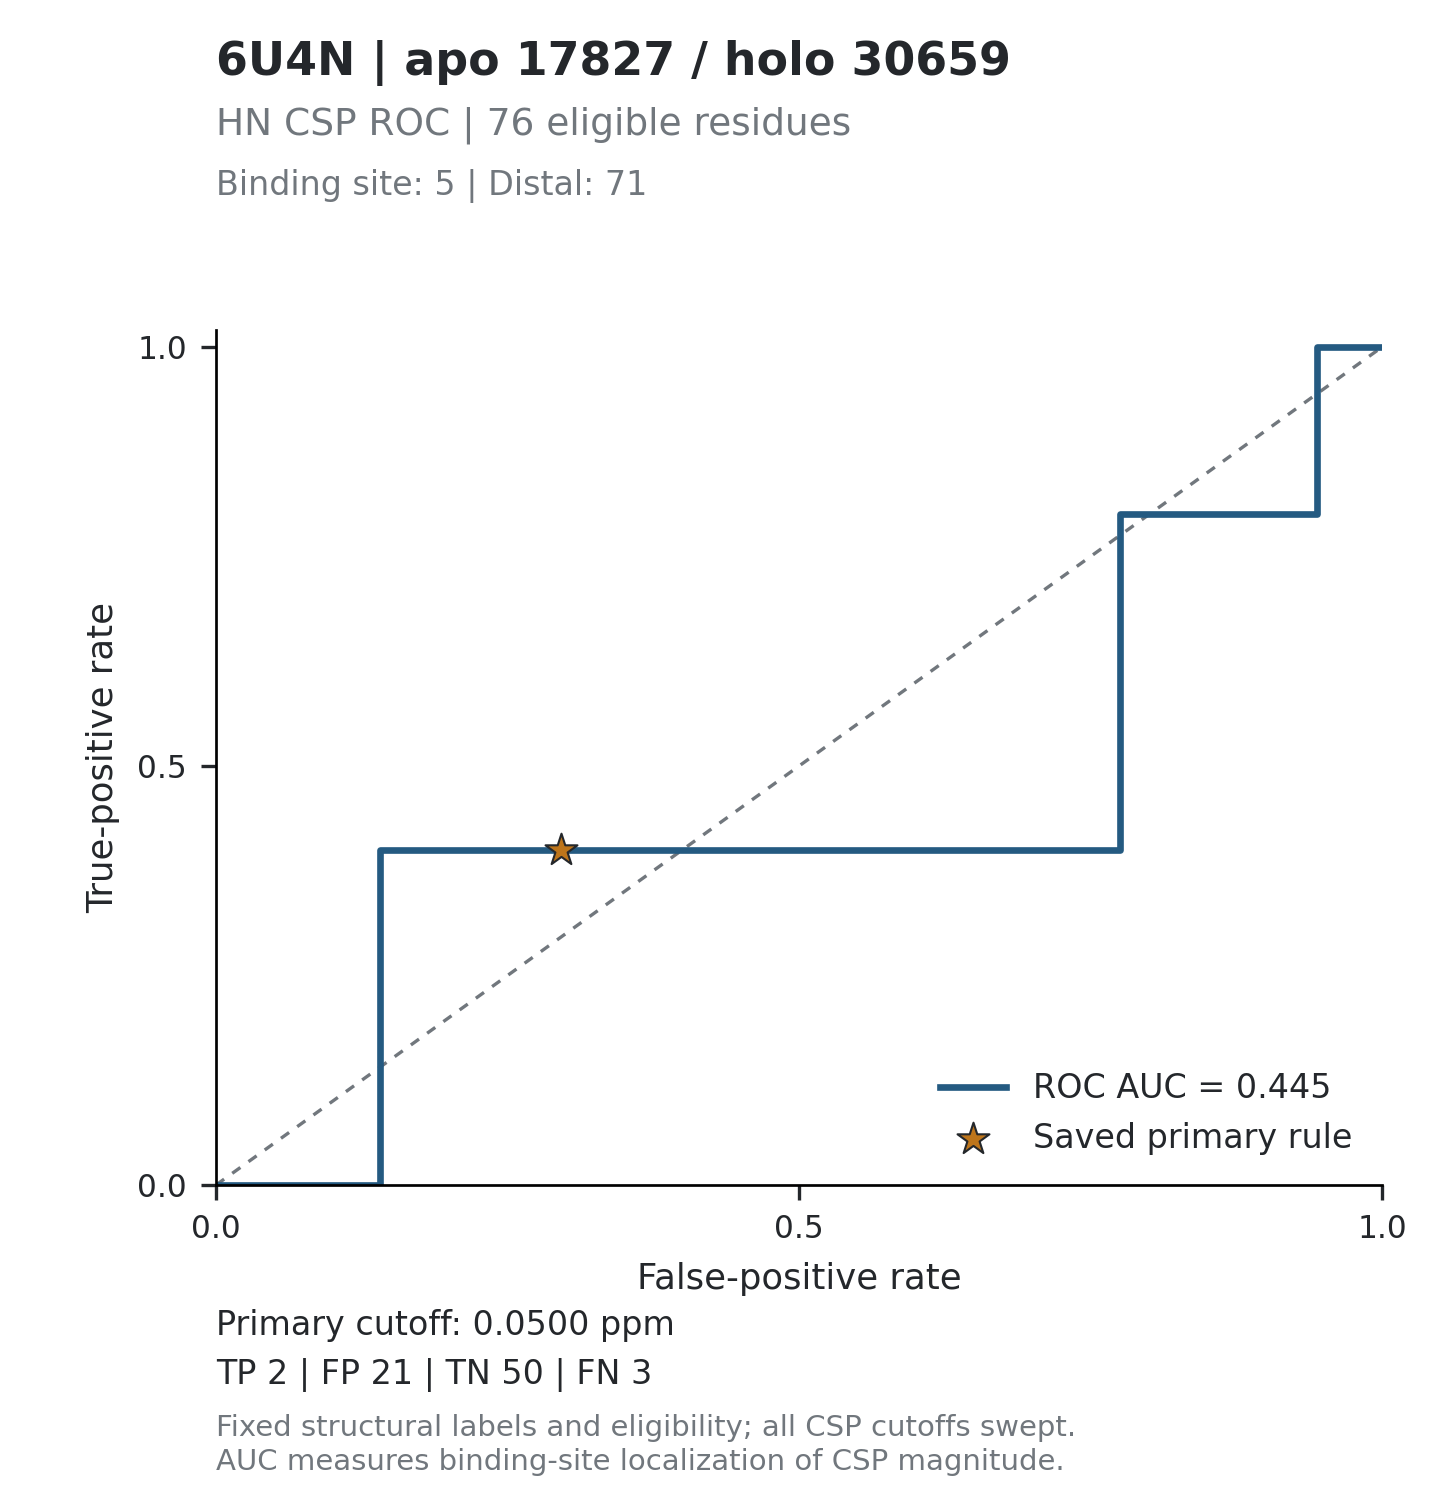

The table this chart was drawn from, first rows:
threshold, tp, fp, tn, fn, tpr, fpr, specificity, precision, fdr, tp_fp_ratio, target_id, score_mode
inf, 0, 0, 71, 5, 0, 0, 1, , , , 6U4N_17827, absolute_ppm
0.1021, 0, 1, 70, 5, 0, 0.01408, 0.9859, 0, 1, 0, 6U4N_17827, absolute_ppm
0.0965, 0, 2, 69, 5, 0, 0.02817, 0.9718, 0, 1, 0, 6U4N_17827, absolute_ppm
0.0932, 0, 3, 68, 5, 0, 0.04225, 0.9577, 0, 1, 0, 6U4N_17827, absolute_ppm
0.0931, 0, 4, 67, 5, 0, 0.05634, 0.9437, 0, 1, 0, 6U4N_17827, absolute_ppm
0.0922, 0, 5, 66, 5, 0, 0.07042, 0.9296, 0, 1, 0, 6U4N_17827, absolute_ppm
0.0921, 0, 6, 65, 5, 0, 0.08451, 0.9155, 0, 1, 0, 6U4N_17827, absolute_ppm
0.0918, 0, 7, 64, 5, 0, 0.09859, 0.9014, 0, 1, 0, 6U4N_17827, absolute_ppm
0.0881, 0, 8, 63, 5, 0, 0.1127, 0.8873, 0, 1, 0, 6U4N_17827, absolute_ppm
0.086, 0, 9, 62, 5, 0, 0.1268, 0.8732, 0, 1, 0, 6U4N_17827, absolute_ppm
0.0836, 0, 10, 61, 5, 0, 0.1408, 0.8592, 0, 1, 0, 6U4N_17827, absolute_ppm
0.0822, 1, 10, 61, 4, 0.2, 0.1408, 0.8592, 0.09091, 0.9091, 0.1, 6U4N_17827, absolute_ppm
0.0773, 2, 10, 61, 3, 0.4, 0.1408, 0.8592, 0.1667, 0.8333, 0.2, 6U4N_17827, absolute_ppm
0.0745, 2, 11, 60, 3, 0.4, 0.1549, 0.8451, 0.1538, 0.8462, 0.1818, 6U4N_17827, absolute_ppm
0.0722, 2, 12, 59, 3, 0.4, 0.169, 0.831, 0.1429, 0.8571, 0.1667, 6U4N_17827, absolute_ppm
0.0689, 2, 13, 58, 3, 0.4, 0.1831, 0.8169, 0.1333, 0.8667, 0.1538, 6U4N_17827, absolute_ppm
0.0653, 2, 14, 57, 3, 0.4, 0.1972, 0.8028, 0.125, 0.875, 0.1429, 6U4N_17827, absolute_ppm
0.064, 2, 15, 56, 3, 0.4, 0.2113, 0.7887, 0.1176, 0.8824, 0.1333, 6U4N_17827, absolute_ppm
0.0632, 2, 16, 55, 3, 0.4, 0.2254, 0.7746, 0.1111, 0.8889, 0.125, 6U4N_17827, absolute_ppm
0.0622, 2, 17, 54, 3, 0.4, 0.2394, 0.7606, 0.1053, 0.8947, 0.1176, 6U4N_17827, absolute_ppm
0.0606, 2, 18, 53, 3, 0.4, 0.2535, 0.7465, 0.1, 0.9, 0.1111, 6U4N_17827, absolute_ppm
0.0534, 2, 19, 52, 3, 0.4, 0.2676, 0.7324, 0.09524, 0.9048, 0.1053, 6U4N_17827, absolute_ppm
0.0516, 2, 20, 51, 3, 0.4, 0.2817, 0.7183, 0.09091, 0.9091, 0.1, 6U4N_17827, absolute_ppm
0.05, 2, 21, 50, 3, 0.4, 0.2958, 0.7042, 0.08696, 0.913, 0.09524, 6U4N_17827, absolute_ppm
0.0498, 2, 22, 49, 3, 0.4, 0.3099, 0.6901, 0.08333, 0.9167, 0.09091, 6U4N_17827, absolute_ppm
0.0484, 2, 23, 48, 3, 0.4, 0.3239, 0.6761, 0.08, 0.92, 0.08696, 6U4N_17827, absolute_ppm
0.0468, 2, 24, 47, 3, 0.4, 0.338, 0.662, 0.07692, 0.9231, 0.08333, 6U4N_17827, absolute_ppm
0.046, 2, 25, 46, 3, 0.4, 0.3521, 0.6479, 0.07407, 0.9259, 0.08, 6U4N_17827, absolute_ppm
0.0452, 2, 26, 45, 3, 0.4, 0.3662, 0.6338, 0.07143, 0.9286, 0.07692, 6U4N_17827, absolute_ppm
0.0448, 2, 27, 44, 3, 0.4, 0.3803, 0.6197, 0.06897, 0.931, 0.07407, 6U4N_17827, absolute_ppm
0.0434, 2, 28, 43, 3, 0.4, 0.3944, 0.6056, 0.06667, 0.9333, 0.07143, 6U4N_17827, absolute_ppm
0.0424, 2, 29, 42, 3, 0.4, 0.4085, 0.5915, 0.06452, 0.9355, 0.06897, 6U4N_17827, absolute_ppm
0.0406, 2, 30, 41, 3, 0.4, 0.4225, 0.5775, 0.0625, 0.9375, 0.06667, 6U4N_17827, absolute_ppm
0.0395, 2, 31, 40, 3, 0.4, 0.4366, 0.5634, 0.06061, 0.9394, 0.06452, 6U4N_17827, absolute_ppm
0.0389, 2, 32, 39, 3, 0.4, 0.4507, 0.5493, 0.05882, 0.9412, 0.0625, 6U4N_17827, absolute_ppm
0.0384, 2, 33, 38, 3, 0.4, 0.4648, 0.5352, 0.05714, 0.9429, 0.06061, 6U4N_17827, absolute_ppm
0.0381, 2, 34, 37, 3, 0.4, 0.4789, 0.5211, 0.05556, 0.9444, 0.05882, 6U4N_17827, absolute_ppm
0.0378, 2, 35, 36, 3, 0.4, 0.493, 0.507, 0.05405, 0.9459, 0.05714, 6U4N_17827, absolute_ppm
0.0361, 2, 36, 35, 3, 0.4, 0.507, 0.493, 0.05263, 0.9474, 0.05556, 6U4N_17827, absolute_ppm
0.0355, 2, 37, 34, 3, 0.4, 0.5211, 0.4789, 0.05128, 0.9487, 0.05405, 6U4N_17827, absolute_ppm
0.035, 2, 38, 33, 3, 0.4, 0.5352, 0.4648, 0.05, 0.95, 0.05263, 6U4N_17827, absolute_ppm
0.034, 2, 39, 32, 3, 0.4, 0.5493, 0.4507, 0.04878, 0.9512, 0.05128, 6U4N_17827, absolute_ppm
0.0327, 2, 40, 31, 3, 0.4, 0.5634, 0.4366, 0.04762, 0.9524, 0.05, 6U4N_17827, absolute_ppm
0.0321, 2, 41, 30, 3, 0.4, 0.5775, 0.4225, 0.04651, 0.9535, 0.04878, 6U4N_17827, absolute_ppm
0.032, 2, 42, 29, 3, 0.4, 0.5915, 0.4085, 0.04545, 0.9545, 0.04762, 6U4N_17827, absolute_ppm
0.0313, 2, 43, 28, 3, 0.4, 0.6056, 0.3944, 0.04444, 0.9556, 0.04651, 6U4N_17827, absolute_ppm
0.0292, 2, 44, 27, 3, 0.4, 0.6197, 0.3803, 0.04348, 0.9565, 0.04545, 6U4N_17827, absolute_ppm
0.0291, 2, 45, 26, 3, 0.4, 0.6338, 0.3662, 0.04255, 0.9574, 0.04444, 6U4N_17827, absolute_ppm
0.029, 2, 46, 25, 3, 0.4, 0.6479, 0.3521, 0.04167, 0.9583, 0.04348, 6U4N_17827, absolute_ppm
0.0284, 2, 47, 24, 3, 0.4, 0.662, 0.338, 0.04082, 0.9592, 0.04255, 6U4N_17827, absolute_ppm
0.027, 2, 48, 23, 3, 0.4, 0.6761, 0.3239, 0.04, 0.96, 0.04167, 6U4N_17827, absolute_ppm
0.0261, 2, 49, 22, 3, 0.4, 0.6901, 0.3099, 0.03922, 0.9608, 0.04082, 6U4N_17827, absolute_ppm
0.0259, 2, 50, 21, 3, 0.4, 0.7042, 0.2958, 0.03846, 0.9615, 0.04, 6U4N_17827, absolute_ppm
0.0258, 2, 51, 20, 3, 0.4, 0.7183, 0.2817, 0.03774, 0.9623, 0.03922, 6U4N_17827, absolute_ppm
0.0257, 2, 53, 18, 3, 0.4, 0.7465, 0.2535, 0.03636, 0.9636, 0.03774, 6U4N_17827, absolute_ppm
0.0241, 2, 54, 17, 3, 0.4, 0.7606, 0.2394, 0.03571, 0.9643, 0.03704, 6U4N_17827, absolute_ppm
0.0238, 2, 55, 16, 3, 0.4, 0.7746, 0.2254, 0.03509, 0.9649, 0.03636, 6U4N_17827, absolute_ppm
0.0224, 3, 55, 16, 2, 0.6, 0.7746, 0.2254, 0.05172, 0.9483, 0.05455, 6U4N_17827, absolute_ppm
0.0223, 4, 55, 16, 1, 0.8, 0.7746, 0.2254, 0.0678, 0.9322, 0.07273, 6U4N_17827, absolute_ppm
0.0214, 4, 56, 15, 1, 0.8, 0.7887, 0.2113, 0.06667, 0.9333, 0.07143, 6U4N_17827, absolute_ppm
... 90 more rows
